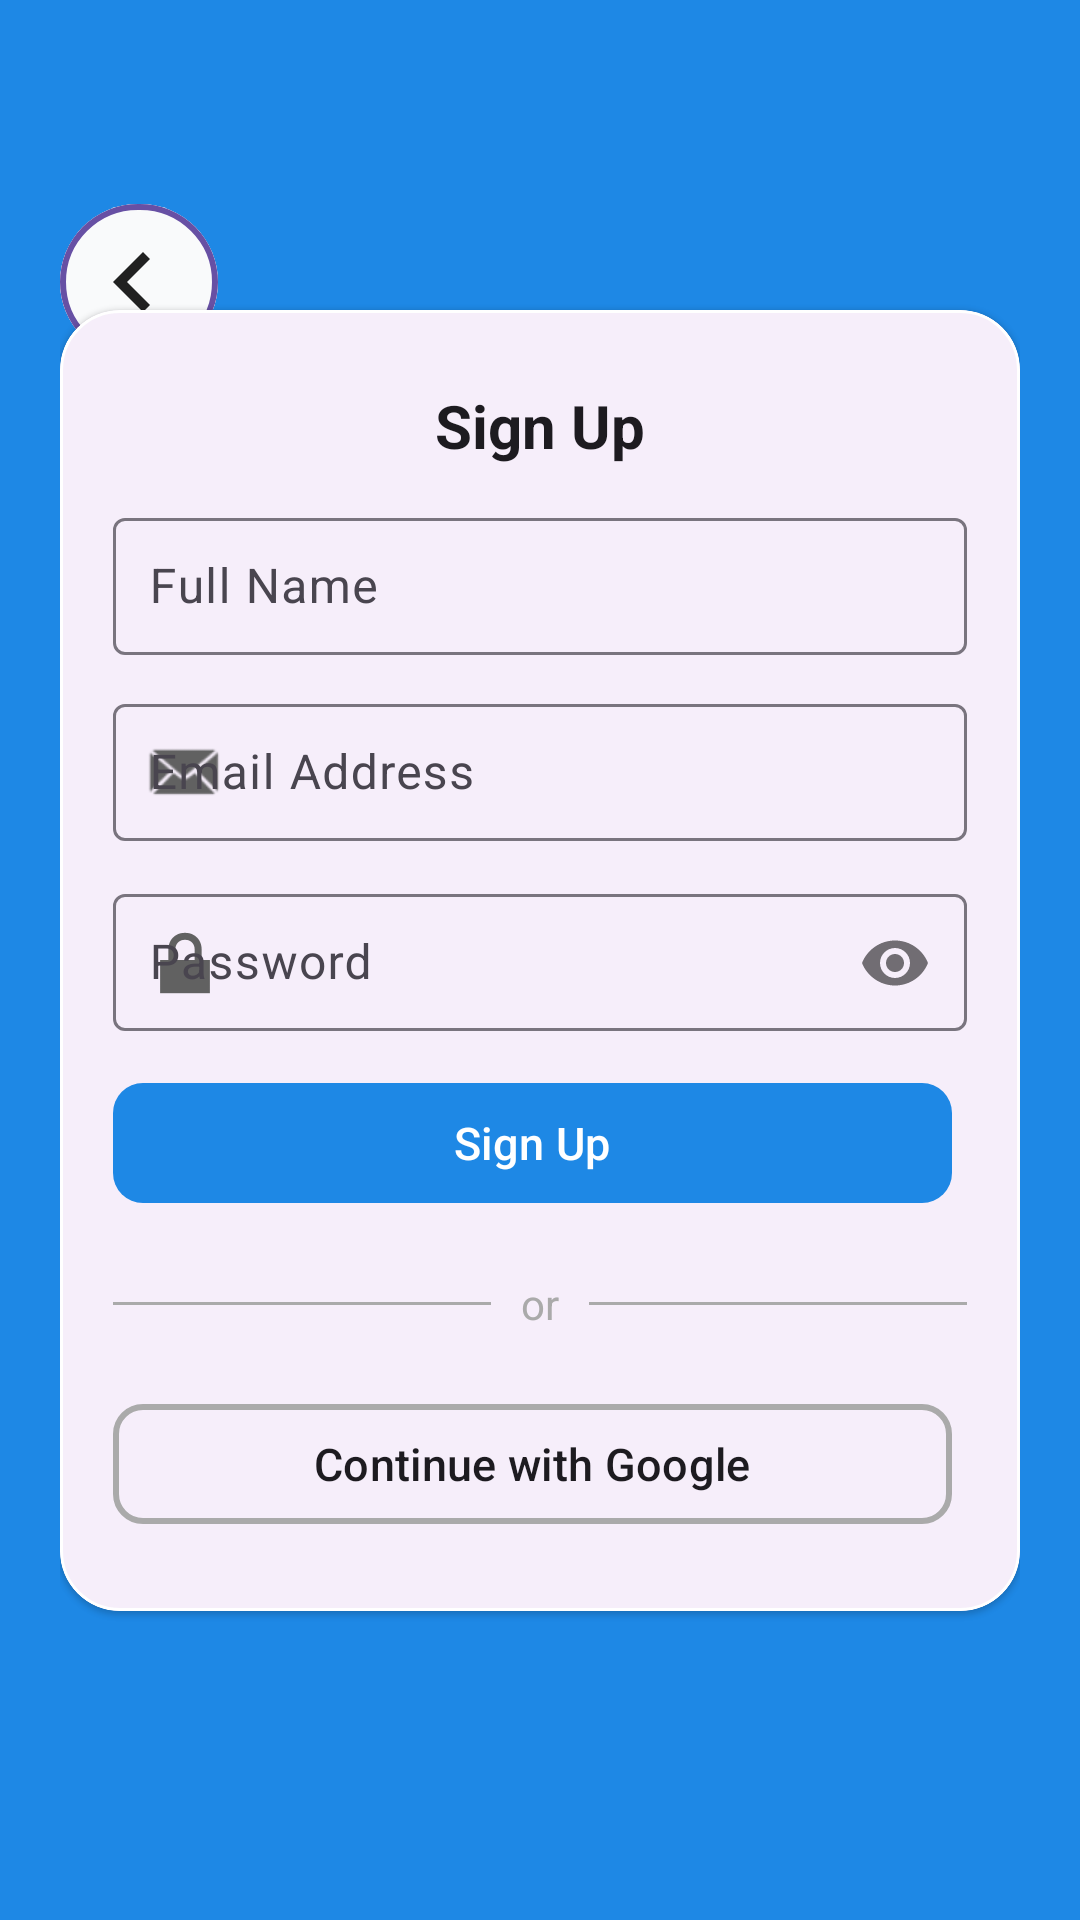

This screen was rendered from an Android layout file. Write that file and the resources it references.
<!-- AndroidManifest.xml: application theme Theme.MyTrackr -->
<!-- res/layout/activity_signup.xml -->
<?xml version="1.0" encoding="utf-8"?>
<androidx.constraintlayout.widget.ConstraintLayout xmlns:android="http://schemas.android.com/apk/res/android"
    xmlns:app="http://schemas.android.com/apk/res-auto"
    xmlns:tools="http://schemas.android.com/tools"
    android:id="@+id/main"
    android:layout_width="match_parent"
    android:layout_height="match_parent"
    android:paddingHorizontal="20sp"
    android:background="@color/primary"
    tools:context=".features.auth.SignupActivity">

    <com.google.android.material.button.MaterialButton
        android:id="@+id/back_button"
        style="@style/ButtonOutline"
        android:layout_width="52.5dp"
        android:layout_height="60dp"
        app:icon="@drawable/chevron_back"
        app:iconSize="40dp"
        app:iconGravity="textStart"
        app:iconTint="@null"
        android:backgroundTint="@color/background"
        app:cornerRadius="60dp"
        app:layout_constraintTop_toTopOf="parent"
        app:layout_constraintStart_toStartOf="parent"
        android:layout_marginTop="?attr/actionBarSize" />

    <com.google.android.material.card.MaterialCardView
        style="@style/Card.Rounded"
        android:layout_width="match_parent"
        android:layout_height="wrap_content"
        app:layout_constraintStart_toStartOf="parent"
        app:layout_constraintEnd_toEndOf="parent"
        app:layout_constraintTop_toTopOf="parent"
        app:layout_constraintBottom_toBottomOf="parent">
        <LinearLayout
            android:layout_width="match_parent"
            android:layout_height="wrap_content"
            android:paddingVertical="25dp"
            android:paddingHorizontal="17.5dp"
            android:orientation="vertical">
            <LinearLayout
                android:layout_width="match_parent"
                android:layout_height="wrap_content"
                android:orientation="vertical"
                android:gravity="center"
                android:layout_marginBottom="12dp">
                <TextView
                    android:text="@string/sign_up_heading"
                    android:layout_width="wrap_content"
                    android:layout_height="wrap_content"
                    style="@style/Text2XL.Bold"
                    />
            </LinearLayout>

            <com.google.android.material.textfield.TextInputLayout
                android:id="@+id/full_name_layout"
                android:layout_width="match_parent"
                android:layout_height="wrap_content"
                app:boxStrokeWidth="1sp"
                app:startIconDrawable="@drawable/user_icon"
                app:startIconTint="@color/light_gray"
                >
                <com.google.android.material.textfield.TextInputEditText
                    android:id="@+id/full_name"
                    android:layout_width="match_parent"
                    android:layout_height="wrap_content"
                    android:layout_marginTop="7.5sp"
                    android:hint="@string/full_name_hint"
                    android:padding="12sp"
                    android:inputType="text"
                    />
            </com.google.android.material.textfield.TextInputLayout>

            <com.google.android.material.textfield.TextInputLayout
                android:id="@+id/email_layout"
                android:layout_width="match_parent"
                android:layout_height="wrap_content"
                app:boxStrokeWidth="1sp"
                app:startIconDrawable="@android:drawable/sym_action_email"
                app:startIconTint="@color/light_gray"
                android:layout_marginTop="10sp"
                >
                <com.google.android.material.textfield.TextInputEditText
                    android:id="@+id/email"
                    android:layout_width="match_parent"
                    android:layout_height="wrap_content"
                    android:layout_marginTop="7.5sp"
                    android:hint="@string/email_hint"
                    android:padding="12sp"
                    android:inputType="textEmailAddress"
                    />
            </com.google.android.material.textfield.TextInputLayout>

            <com.google.android.material.textfield.TextInputLayout
                android:id="@+id/password_layout"
                android:layout_marginTop="10sp"
                android:layout_width="match_parent"
                android:layout_height="wrap_content"
                app:passwordToggleEnabled="true"
                app:boxStrokeWidth="1sp"
                app:startIconDrawable="@android:drawable/ic_lock_lock"
                app:startIconTint="@color/light_gray"
                >
                <com.google.android.material.textfield.TextInputEditText
                    android:id="@+id/password"
                    android:hint="@string/password_hint"
                    android:layout_width="match_parent"
                    android:layout_height="wrap_content"
                    android:padding="12sp"
                    android:inputType="textPassword"
                    />
            </com.google.android.material.textfield.TextInputLayout>

            <com.google.android.material.button.MaterialButton
                android:id="@+id/sign_up"
                style="@style/Button"
                android:text="@string/sign_up_heading"
                android:layout_width="match_parent"
                android:layout_height="wrap_content"
                android:layout_marginEnd="5dp"
                android:layout_marginTop="12dp"
                />

            <LinearLayout
                android:layout_width="match_parent"
                android:layout_height="wrap_content"
                android:orientation="horizontal"
                android:gravity="center_vertical"
                android:layout_marginTop="20sp">
                <View
                    android:layout_width="0dp"
                    android:layout_height="1dp"
                    android:layout_weight="1"
                    android:background="@android:color/darker_gray"/>

                <TextView
                    android:layout_width="wrap_content"
                    android:layout_height="wrap_content"
                    android:text="@string/or"
                    android:paddingHorizontal="10dp"
                    android:textColor="@android:color/darker_gray"/>

                <View
                    android:layout_width="0dp"
                    android:layout_height="1dp"
                    android:layout_weight="1"
                    android:background="@android:color/darker_gray"/>
            </LinearLayout>
            <com.google.android.material.button.MaterialButton
                android:id="@+id/google_sign_in"
                style="@style/ButtonOutline"
                android:text="@string/continue_with_google"
                android:layout_width="match_parent"
                android:layout_height="wrap_content"
                android:layout_marginTop="20sp"
                android:layout_marginEnd="5sp"
                app:icon="@drawable/google_logo"
                app:iconSize="24dp"
                app:iconGravity="textStart"
                app:iconPadding="8dp"
                app:cornerRadius="10sp"
                app:iconTint="@null"
                android:textColor="?attr/colorOnSurface"
                app:strokeColor="@android:color/darker_gray"
                />
        </LinearLayout>
    </com.google.android.material.card.MaterialCardView>
</androidx.constraintlayout.widget.ConstraintLayout>
<!-- resources referenced by this layout -->
<resources>
  <color name="background">#F9FAFB</color>
  <color name="light_gray">#616161</color>
  <color name="primary">#1E88E5</color>
  <!-- drawable chevron_back (drawable) -->
  <vector xmlns:android="http://schemas.android.com/apk/res/android" android:autoMirrored="true" android:height="24dp" android:tint="#000000" android:viewportHeight="960" android:viewportWidth="960" android:width="24dp">
        
      <path android:fillColor="@color/onSurface" android:pathData="M560,720L320,480L560,240L616,296L432,480L616,664L560,720Z"/>
      
  </vector>
  <string name="continue_with_google">Continue with Google</string>
  <string name="email_hint">Email Address</string>
  <string name="full_name_hint">Full Name</string>
  <string name="or">or</string>
  <string name="password_hint">Password</string>
  <string name="sign_up_heading">Sign Up</string>
  <style name="Button" parent="Widget.Material3.Button">
          <item name="android:textColor">?attr/colorOnPrimary</item>
          <item name="android:textSize">@dimen/text_medium</item>
          <item name="cornerRadius">10dp</item>
          <item name="backgroundTint">@color/button_primary_background</item>
      </style>
  <style name="ButtonOutline" parent="Widget.Material3.Button.OutlinedButton">
          <item name="strokeColor">?attr/colorPrimary</item>
          <item name="strokeWidth">2sp</item>
          <item name="android:textColor">?attr/colorPrimary</item>
          <item name="android:textSize">@dimen/text_medium</item>
      </style>
  <style name="Card.Rounded" parent="Widget.MaterialComponents.CardView">
          <item name="android:backgroundTint">?attr/background</item>
          <item name="cardCornerRadius">20dp</item>
          <item name="strokeColor">?attr/background</item>
      </style>
  <style name="Text2XL.Bold" parent="Text2XL">
          <item name="android:textStyle">bold</item>
      </style>
  <style name="Theme.MyTrackr" parent="Base.Theme.MyTrackr" />
  <color name="onSurface">#212121</color>
  <dimen name="text_medium">20sp</dimen>
  <style name="Text2XL">
          <item name="android:textSize">@dimen/text_2xl</item>
          <item name="android:textColor">?android:attr/textColorPrimary</item>
      </style>
  <style name="Base.Theme.MyTrackr" parent="Theme.Material3.DayNight.NoActionBar">
          
          
      </style>
  <dimen name="text_2xl">26sp</dimen>
</resources>
